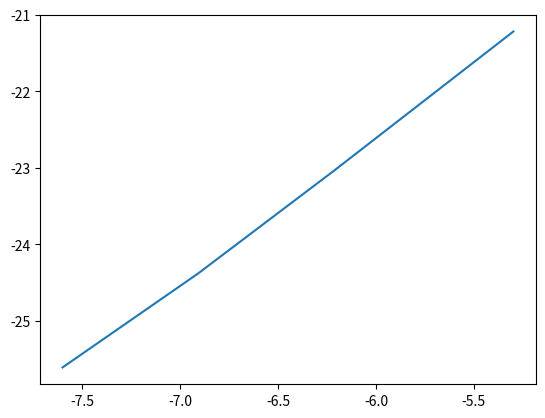

Reproduce this figure in Python.
import numpy as np
import matplotlib.pyplot as plt
import matplotlib.animation as animation
from matplotlib.animation import FuncAnimation
import math
import scipy
from scipy.stats import linregress
import scipy.integrate as integrate

# numerical solver for 1D heat equation with homogeneous Dirichlet boundary condition
class OneDBackEulerSolver:
    
    def __init__(self, plate_length, k, delta_x, delta_t, max_iter_time, left, right, u0):
        self.plate_length = plate_length
        self.k = k
        self.delta_x = delta_x
        self.delta_t = delta_t
        self.max_iter_time = max_iter_time
        self.left = left
        self.right = right
        self.u0 = u0
        
        self.gamma = self.k*self.delta_t/(self.delta_x**2)
        self.grid_number = int(self.plate_length/self.delta_x)+1
        
        self.x = np.linspace(0, self.plate_length, self.grid_number)
    
    def initialize(self):
        # initialize matrix A
        self.A = np.zeros((self.grid_number-2, self.grid_number-2))
        for i in range(self.A.shape[0]):
            if i == 0:
                self.A[i, i] = 1+2*self.gamma
                self.A[i, i+1] = -self.gamma
            elif i == self.A.shape[0]-1:
                self.A[i, i] = 1+2*self.gamma
                self.A[i, i-1] = -self.gamma
            else:
                self.A[i, i] = 1+2*self.gamma
                self.A[i, i-1] = -self.gamma
                self.A[i, i+1] = -self.gamma
        
        self.A_inv = np.linalg.inv(self.A)
        
        # initialize matrix u
        self.u = np.zeros((self.grid_number, self.max_iter_time))
        #self.u[0, :] = self.left
        #self.u[-1, :] = self.right
        #self.u[1:-1, 0] = self.u0
        
        self.u[:, 0] = 6*np.sin(np.pi*self.x)
        self.u[0, :] = self.left
        self.u[-1, :] = self.right
        
    def calculate(self):
        # solve Ax=b
        for k in range(1, self.max_iter_time):
            temp = self.u[1:-1, k-1]
            temp[0] = temp[0] +self.gamma*self.left
            temp[-1] = temp[-1] +self.gamma*self.right
            self.u[1:-1, k] = np.matmul(self.A_inv, temp)
            #self.u[1:-1, k] = scipy.linalg.solve(self.A, temp)
            
    def analy_solution(self):
        '''u_analy = np.zeros((self.grid_number, self.max_iter_time))
        for k in range(self.max_iter_time):
            t = k*self.delta_t
            for i in range(1, 101, 2):
                # compute bn
                #integral = integrate.quad(lambda x: self.u0*np.sin(i*math.pi*x/self.plate_length), 0, self.plate_length)
                #bn = 2/self.plate_length*integral[0]
                #u_analy[:, k] += bn*np.sin(i*math.pi*self.x)*math.e**(-(i*math.pi)**2*t)
                u_analy[:, k] += (2/(i*math.pi))*np.sin(i*math.pi*self.x)*math.e**(-(i*math.pi)**2*t)'''
        u_analy = np.zeros((self.grid_number, self.max_iter_time))
        for k in range(self.max_iter_time):
            t = k*self.delta_t
            u_analy[:, k] = 6*np.sin(np.pi*self.x)*(np.e**(-self.k*t*(np.pi/self.plate_length)**2))
        return u_analy
    
    def main(self):
        self.initialize()
        self.calculate()
        
if __name__=='__main__':
    # convergence test
    delta_x_list = [0.0005, 0.001, 0.002, 0.005]
    t = 50
    error_list = []
    for j in range(len(delta_x_list)):
        delta_x = delta_x_list[j]
        pde = OneDBackEulerSolver(plate_length=1, k=1, delta_x=delta_x, delta_t=0.00000001, max_iter_time=100, left=0, right=0, u0=0.5)
        pde.main()
        u = pde.u
        u_analy = pde.analy_solution()
        e = np.linalg.norm(u_analy[:, t]-u[:, t], ord=np.inf)
        error_list.append(e)
    plt.plot(np.log(delta_x_list), np.log(error_list))
    linregress(np.log(delta_x_list), np.log(error_list))